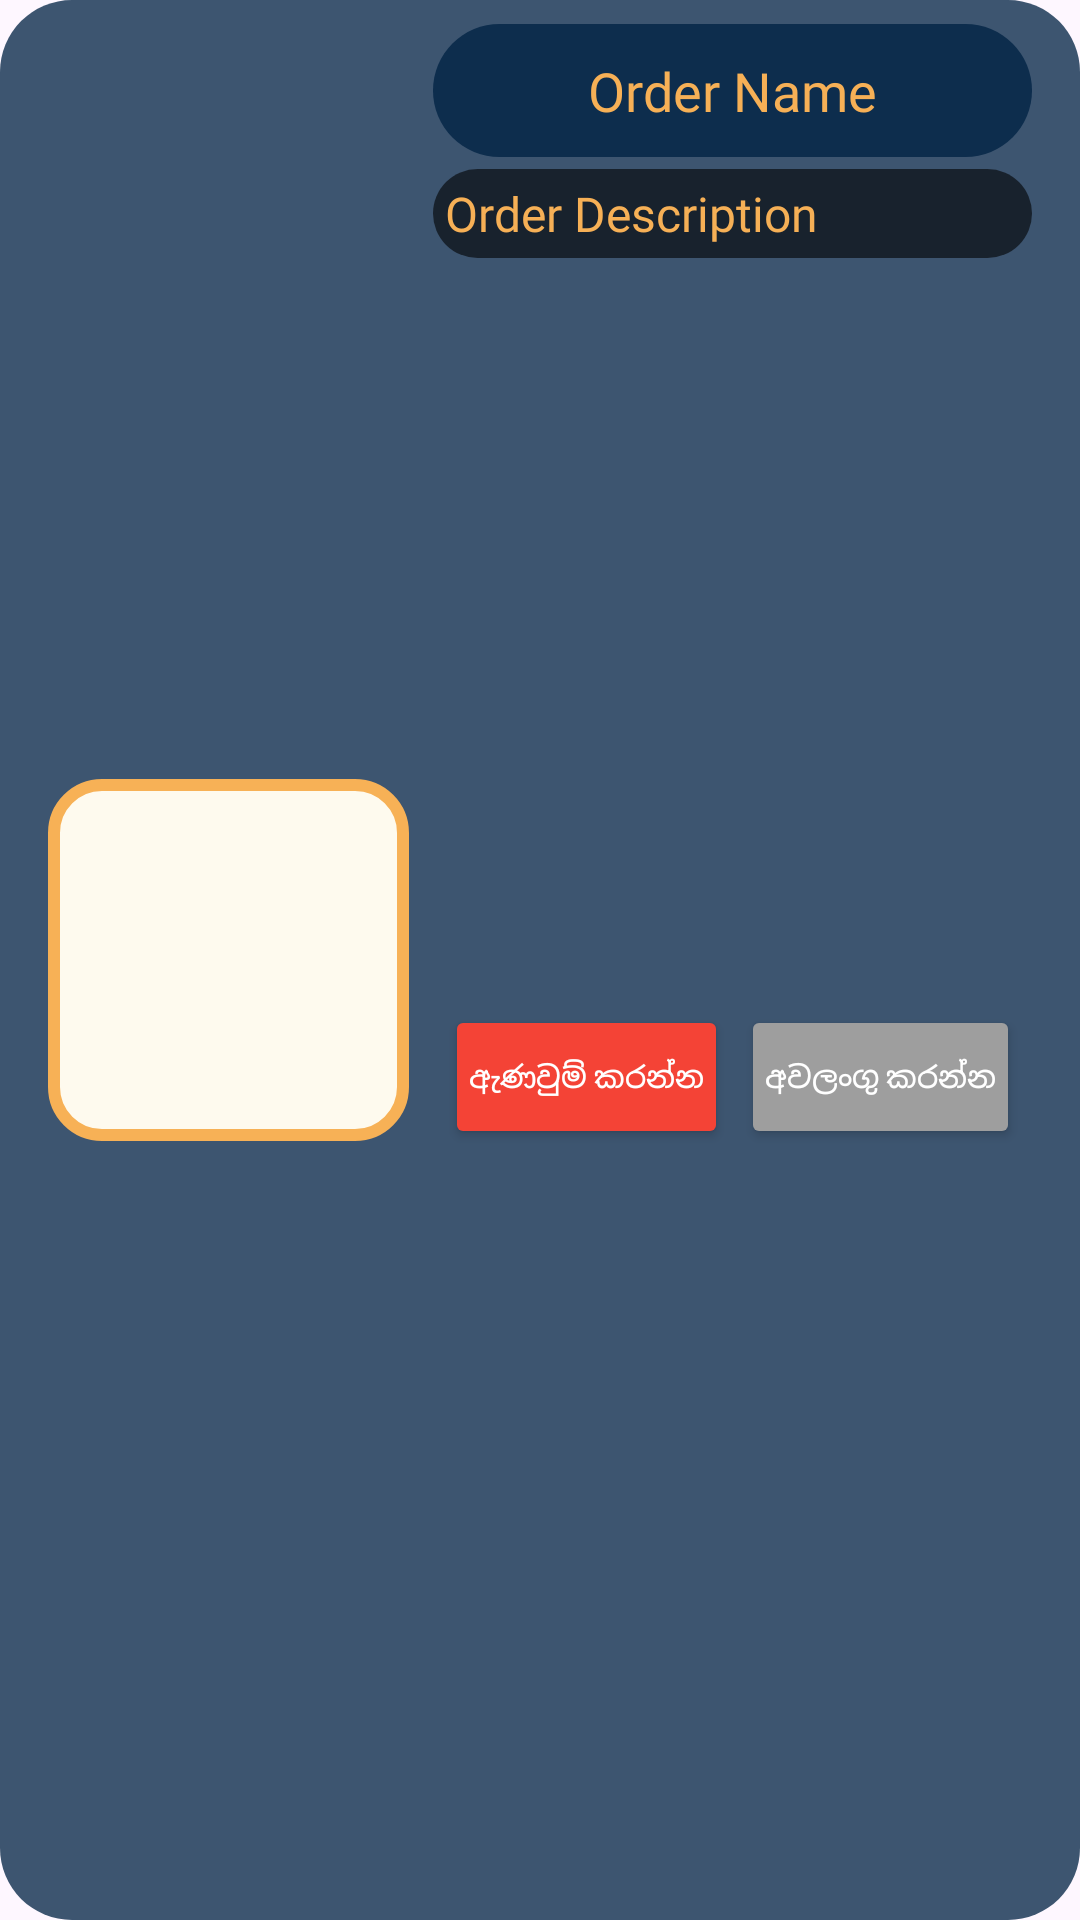

Layout XML and referenced resources for this Android screen:
<!-- AndroidManifest.xml: application theme Theme.TailorEase -->
<!-- res/layout/si_order_box.xml -->
<?xml version="1.0" encoding="utf-8"?>
<androidx.constraintlayout.widget.ConstraintLayout
    xmlns:android="http://schemas.android.com/apk/res/android"
    xmlns:app="http://schemas.android.com/apk/res-auto"
    xmlns:tools="http://schemas.android.com/tools"
    android:layout_width="match_parent"
    android:layout_height="wrap_content"
    android:layout_marginBottom="16dp"
    android:background="@drawable/rounded_bg"
    android:padding="8dp">

    <ImageView
        android:id="@+id/imageViewOrder"
        android:layout_width="0dp"
        android:layout_height="0dp"
        android:layout_margin="8dp"
        android:background="@drawable/rounded_border1"
        android:scaleType="fitXY"
        app:layout_constraintBottom_toBottomOf="parent"
        app:layout_constraintDimensionRatio="1:1"
        app:layout_constraintStart_toStartOf="parent"
        app:layout_constraintTop_toTopOf="parent"
        app:layout_constraintWidth_percent="0.35" />

    <TextView
        android:id="@+id/textViewOrderTitle"
        android:layout_width="0dp"
        android:layout_height="wrap_content"
        android:layout_marginStart="8dp"
        android:layout_marginEnd="8dp"
        android:background="@drawable/rounded_bg1"
        android:fontFamily="@font/my_font"
        android:gravity="center"
        android:padding="10dp"
        android:text="Order Name"
        android:textColor="#F6B056"
        android:textSize="18sp"
        app:layout_constraintTop_toTopOf="parent"
        app:layout_constraintStart_toEndOf="@id/imageViewOrder"
        app:layout_constraintEnd_toEndOf="parent"/>

    <TextView
        android:id="@+id/textViewOrderDescription"
        android:layout_width="0dp"
        android:layout_height="wrap_content"
        android:layout_marginTop="4dp"
        android:layout_marginBottom="8dp"
        android:fontFamily="@font/my_font"
        android:padding="4dp"
        android:text="Order Description"
        android:background="@drawable/rounded_bg3"
        android:textColor="#F6B056"
        android:textSize="16sp"
        app:layout_constraintTop_toBottomOf="@id/textViewOrderTitle"
        app:layout_constraintStart_toStartOf="@id/textViewOrderTitle"
        app:layout_constraintEnd_toEndOf="@id/textViewOrderTitle"/>

    <Button
        android:id="@+id/buttonOrderNow"
        android:layout_width="wrap_content"
        android:layout_height="wrap_content"
        android:text="ඇණවුම් කරන්න"
        android:textColor="#FFFFFF"
        android:backgroundTint="#F44336"
        android:padding="8dp"
        android:textSize="10dp"
        app:layout_constraintTop_toBottomOf="@id/textViewOrderDescription"
        app:layout_constraintStart_toStartOf="@id/textViewOrderDescription"
        app:layout_constraintEnd_toStartOf="@id/buttonCancel"
        app:layout_constraintBottom_toBottomOf="parent"
        app:layout_constraintHorizontal_weight="1"/>

    <Button
        android:id="@+id/buttonCancel"
        android:layout_width="wrap_content"
        android:layout_height="wrap_content"
        android:text="අවලංගු කරන්න"
        android:textColor="#FFFFFF"
        android:backgroundTint="#9E9E9E"
        android:padding="8dp"
        android:textSize="10dp"
        app:layout_constraintTop_toBottomOf="@id/textViewOrderDescription"
        app:layout_constraintStart_toEndOf="@id/buttonOrderNow"
        app:layout_constraintEnd_toEndOf="@id/textViewOrderDescription"
        app:layout_constraintBottom_toBottomOf="parent"
        app:layout_constraintHorizontal_weight="1"/>

</androidx.constraintlayout.widget.ConstraintLayout>
<!-- resources referenced by this layout -->
<resources>
  <!-- drawable rounded_bg (drawable) -->
  <shape xmlns:android="http://schemas.android.com/apk/res/android"
      android:shape="rectangle">
  
      <solid android:color="#CC0D2D4D" /> 
      <corners android:radius="24dp" />   
  
  </shape>
  <!-- drawable rounded_bg1 (drawable) -->
  <shape xmlns:android="http://schemas.android.com/apk/res/android"
      android:shape="rectangle">
  
      <solid android:color="#0D2D4D" /> 
      <corners android:radius="24dp" />   
  
  </shape>
  <!-- drawable rounded_bg3 (drawable) -->
  <shape xmlns:android="http://schemas.android.com/apk/res/android"
      android:shape="rectangle">
  
      <solid android:color="#99000000" /> 
      <corners android:radius="24dp" />   
  
  </shape>
  <!-- drawable rounded_border1 (drawable) -->
  <shape xmlns:android="http://schemas.android.com/apk/res/android"
      android:shape="rectangle">
  
      
      <corners android:radius="16dp" />
  
  
      
      <stroke android:width="4dp" android:color="#F7B156" />
      <solid android:color="#FEFAEE" />
  
      
  </shape>
  <style name="Theme.TailorEase" parent="Theme.Material3.DayNight.NoActionBar">
          
          <item name="colorPrimary">@color/white</item>
          <item name="android:textColorPrimary">@android:color/black</item>
      </style>
  <color name="white">#FFFFFFFF</color>
</resources>
